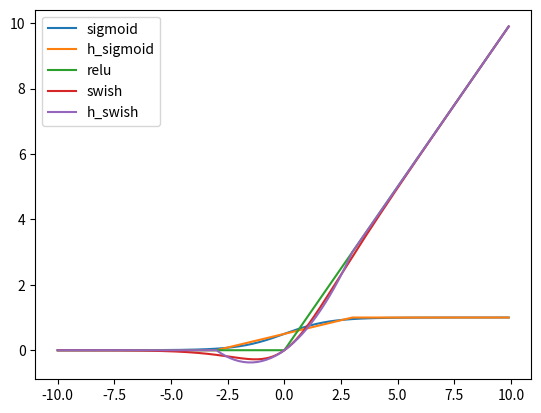

The script that saved this image:
#!/usr/bin/env python
import numpy as np
import matplotlib.pyplot as plt
np.random.seed(0)

"""
We add the basic activation functions in CNN, then, we compare these functions.
Sigmoid, H-Sigmoid, Swish, H-Swish, ReLU.

The often used activation functions in CNN.

"""


def sig_fun(t):
    return 1/(1+np.exp(-t))


def relu6(t):
    if t > 6:
        return 6
    elif t <= 0:
        return 0
    else:
        return t


def swish(t):
    return t*sig_fun(t)


def relu(t):
    temp = []
    for i in t:
        if i >= 0:
            temp.append(i)
        else:
            temp.append(0)
    return temp


def h_sigmoid(t):
    atemp=[]
    for i in t:

        if i+3 <= 0:
            atemp.append(0)
        elif i+3 > 6:
            atemp.append(relu6(i+3)/6)
        else:
            atemp.append(relu6(i+3)/6)
    return atemp


def h_swish(t):
    return t*h_sigmoid(t)


x = np.arange(-10, 10, 0.1)
y_1 = sig_fun(x)
y_2 = h_sigmoid(x)
y_3 = relu(x)
y_4 = swish(x)
y_5 = h_swish(x)
plt.plot(x, y_1, label='sigmoid')
plt.plot(x, y_2, label='h_sigmoid')
plt.plot(x, y_3, label='relu')
plt.plot(x, y_4, label='swish')
plt.plot(x, y_5, label='h_swish')

plt.legend()
plt.show()
